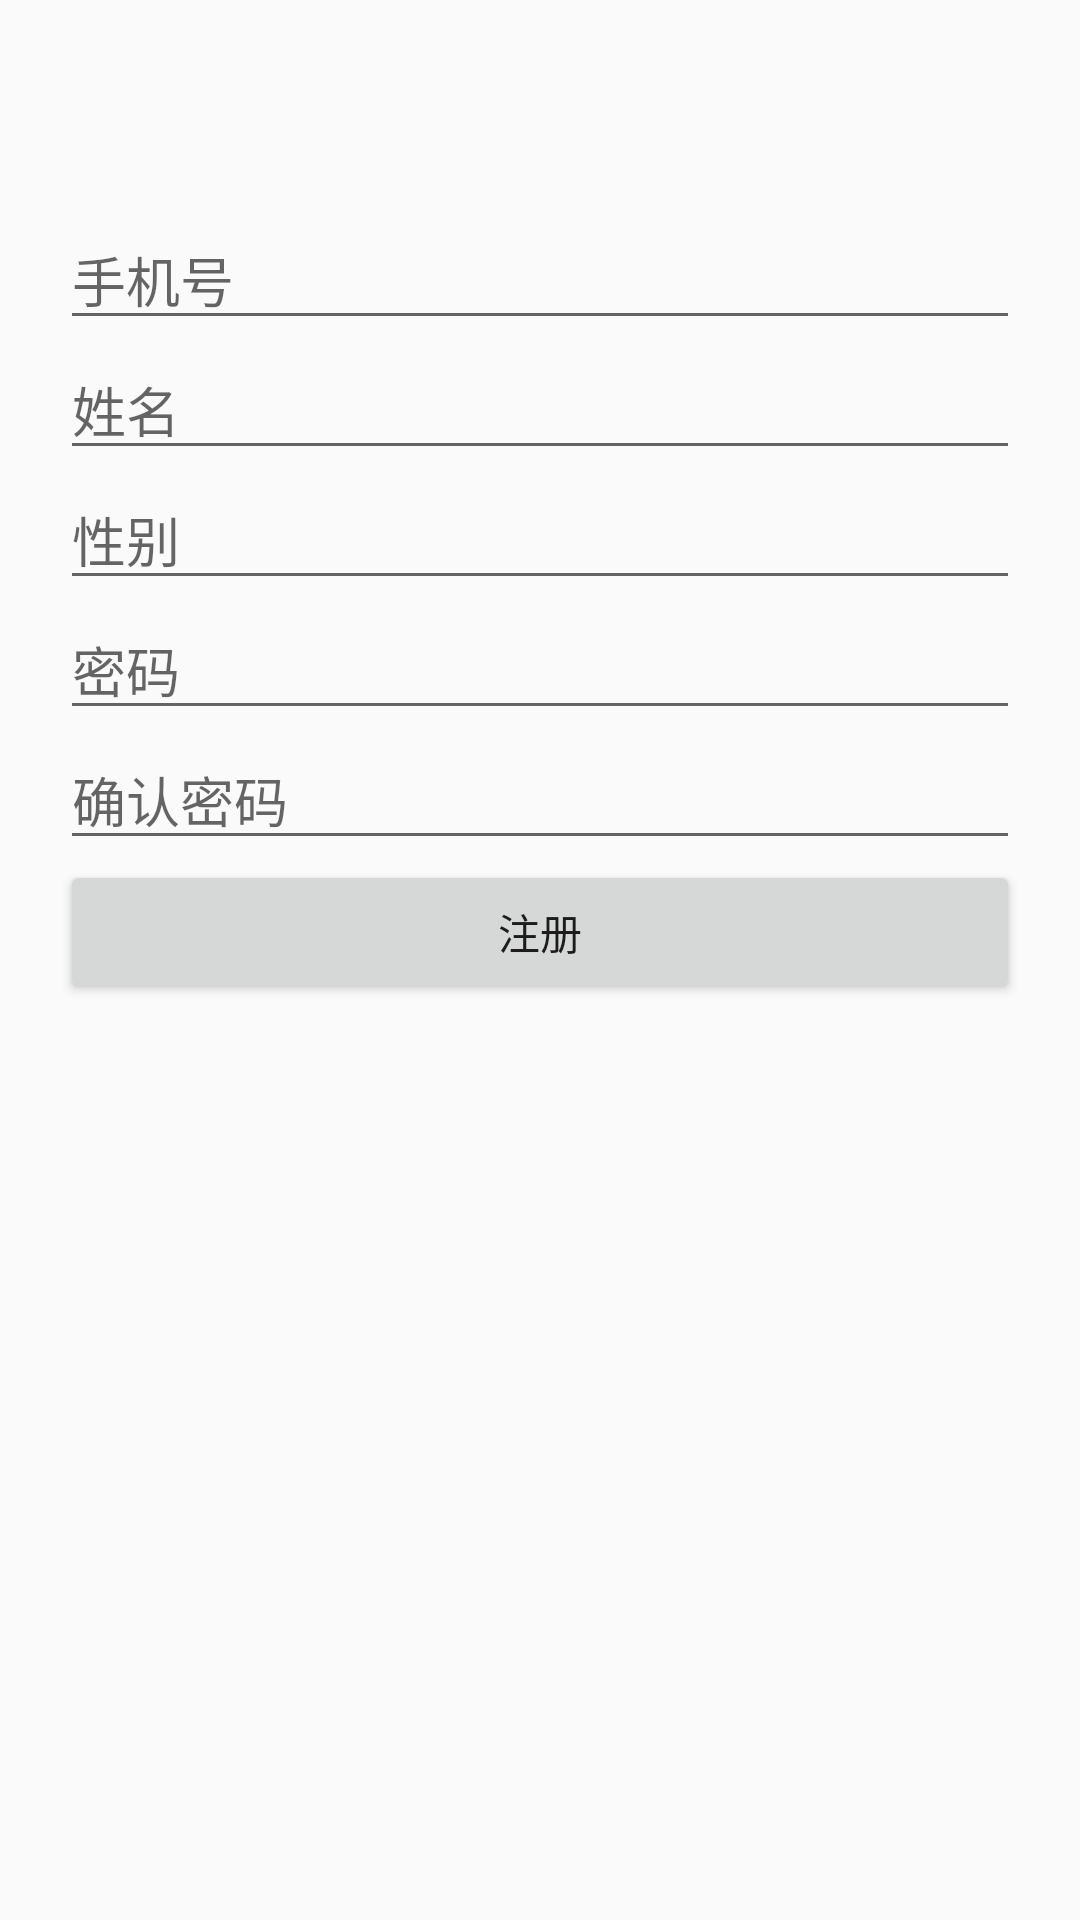

Reconstruct the res/layout file that produces this screen, plus the resources it refers to.
<!-- AndroidManifest.xml: application theme AppTheme -->
<!-- res/layout/activity_register.xml -->
<?xml version="1.0" encoding="utf-8"?>
<LinearLayout xmlns:android="http://schemas.android.com/apk/res/android"
    android:orientation="vertical"
    android:padding="20dp"
    android:layout_width="match_parent"
    android:layout_height="wrap_content">

    <EditText
        android:layout_marginTop="50dp"
        android:id="@+id/phone_number"
        android:layout_width="match_parent"
        android:layout_height="wrap_content"
        android:hint="手机号" />

    <EditText
        android:id="@+id/user_name"
        android:hint="姓名"
        android:layout_width="match_parent"
        android:layout_height="wrap_content" />
    <EditText
        android:id="@+id/user_sex"
        android:layout_width="match_parent"
        android:layout_height="wrap_content"
        android:hint="性别"/>

    <EditText
        android:inputType="textPassword"
        android:id="@+id/pre_password"
        android:layout_width="match_parent"
        android:layout_height="wrap_content"
        android:hint="密码" />

    <EditText
        android:inputType="textPassword"
        android:id="@+id/next_password"
        android:layout_width="match_parent"
        android:layout_height="wrap_content"
        android:hint="确认密码"
        />

    <Button
        android:id="@+id/btn_register"
        android:layout_width="match_parent"
        android:layout_height="wrap_content"
        android:text="注册" />

</LinearLayout>
<!-- resources referenced by this layout -->
<resources>
  <style name="AppTheme" parent="Theme.AppCompat.Light.DarkActionBar">
          
          <item name="colorPrimary">@color/colorPrimary</item>
          <item name="colorPrimaryDark">@color/colorPrimaryDark</item>
          <item name="colorAccent">@color/colorAccent</item>
      </style>
  <!-- not gathered from this repository: default colours our renderer supplied (Android Studio template values) -->
  <color name="colorPrimary">#FF6200EE</color>
  <color name="colorPrimaryDark">#FF3700B3</color>
  <color name="colorAccent">#FF03DAC5</color>
</resources>
